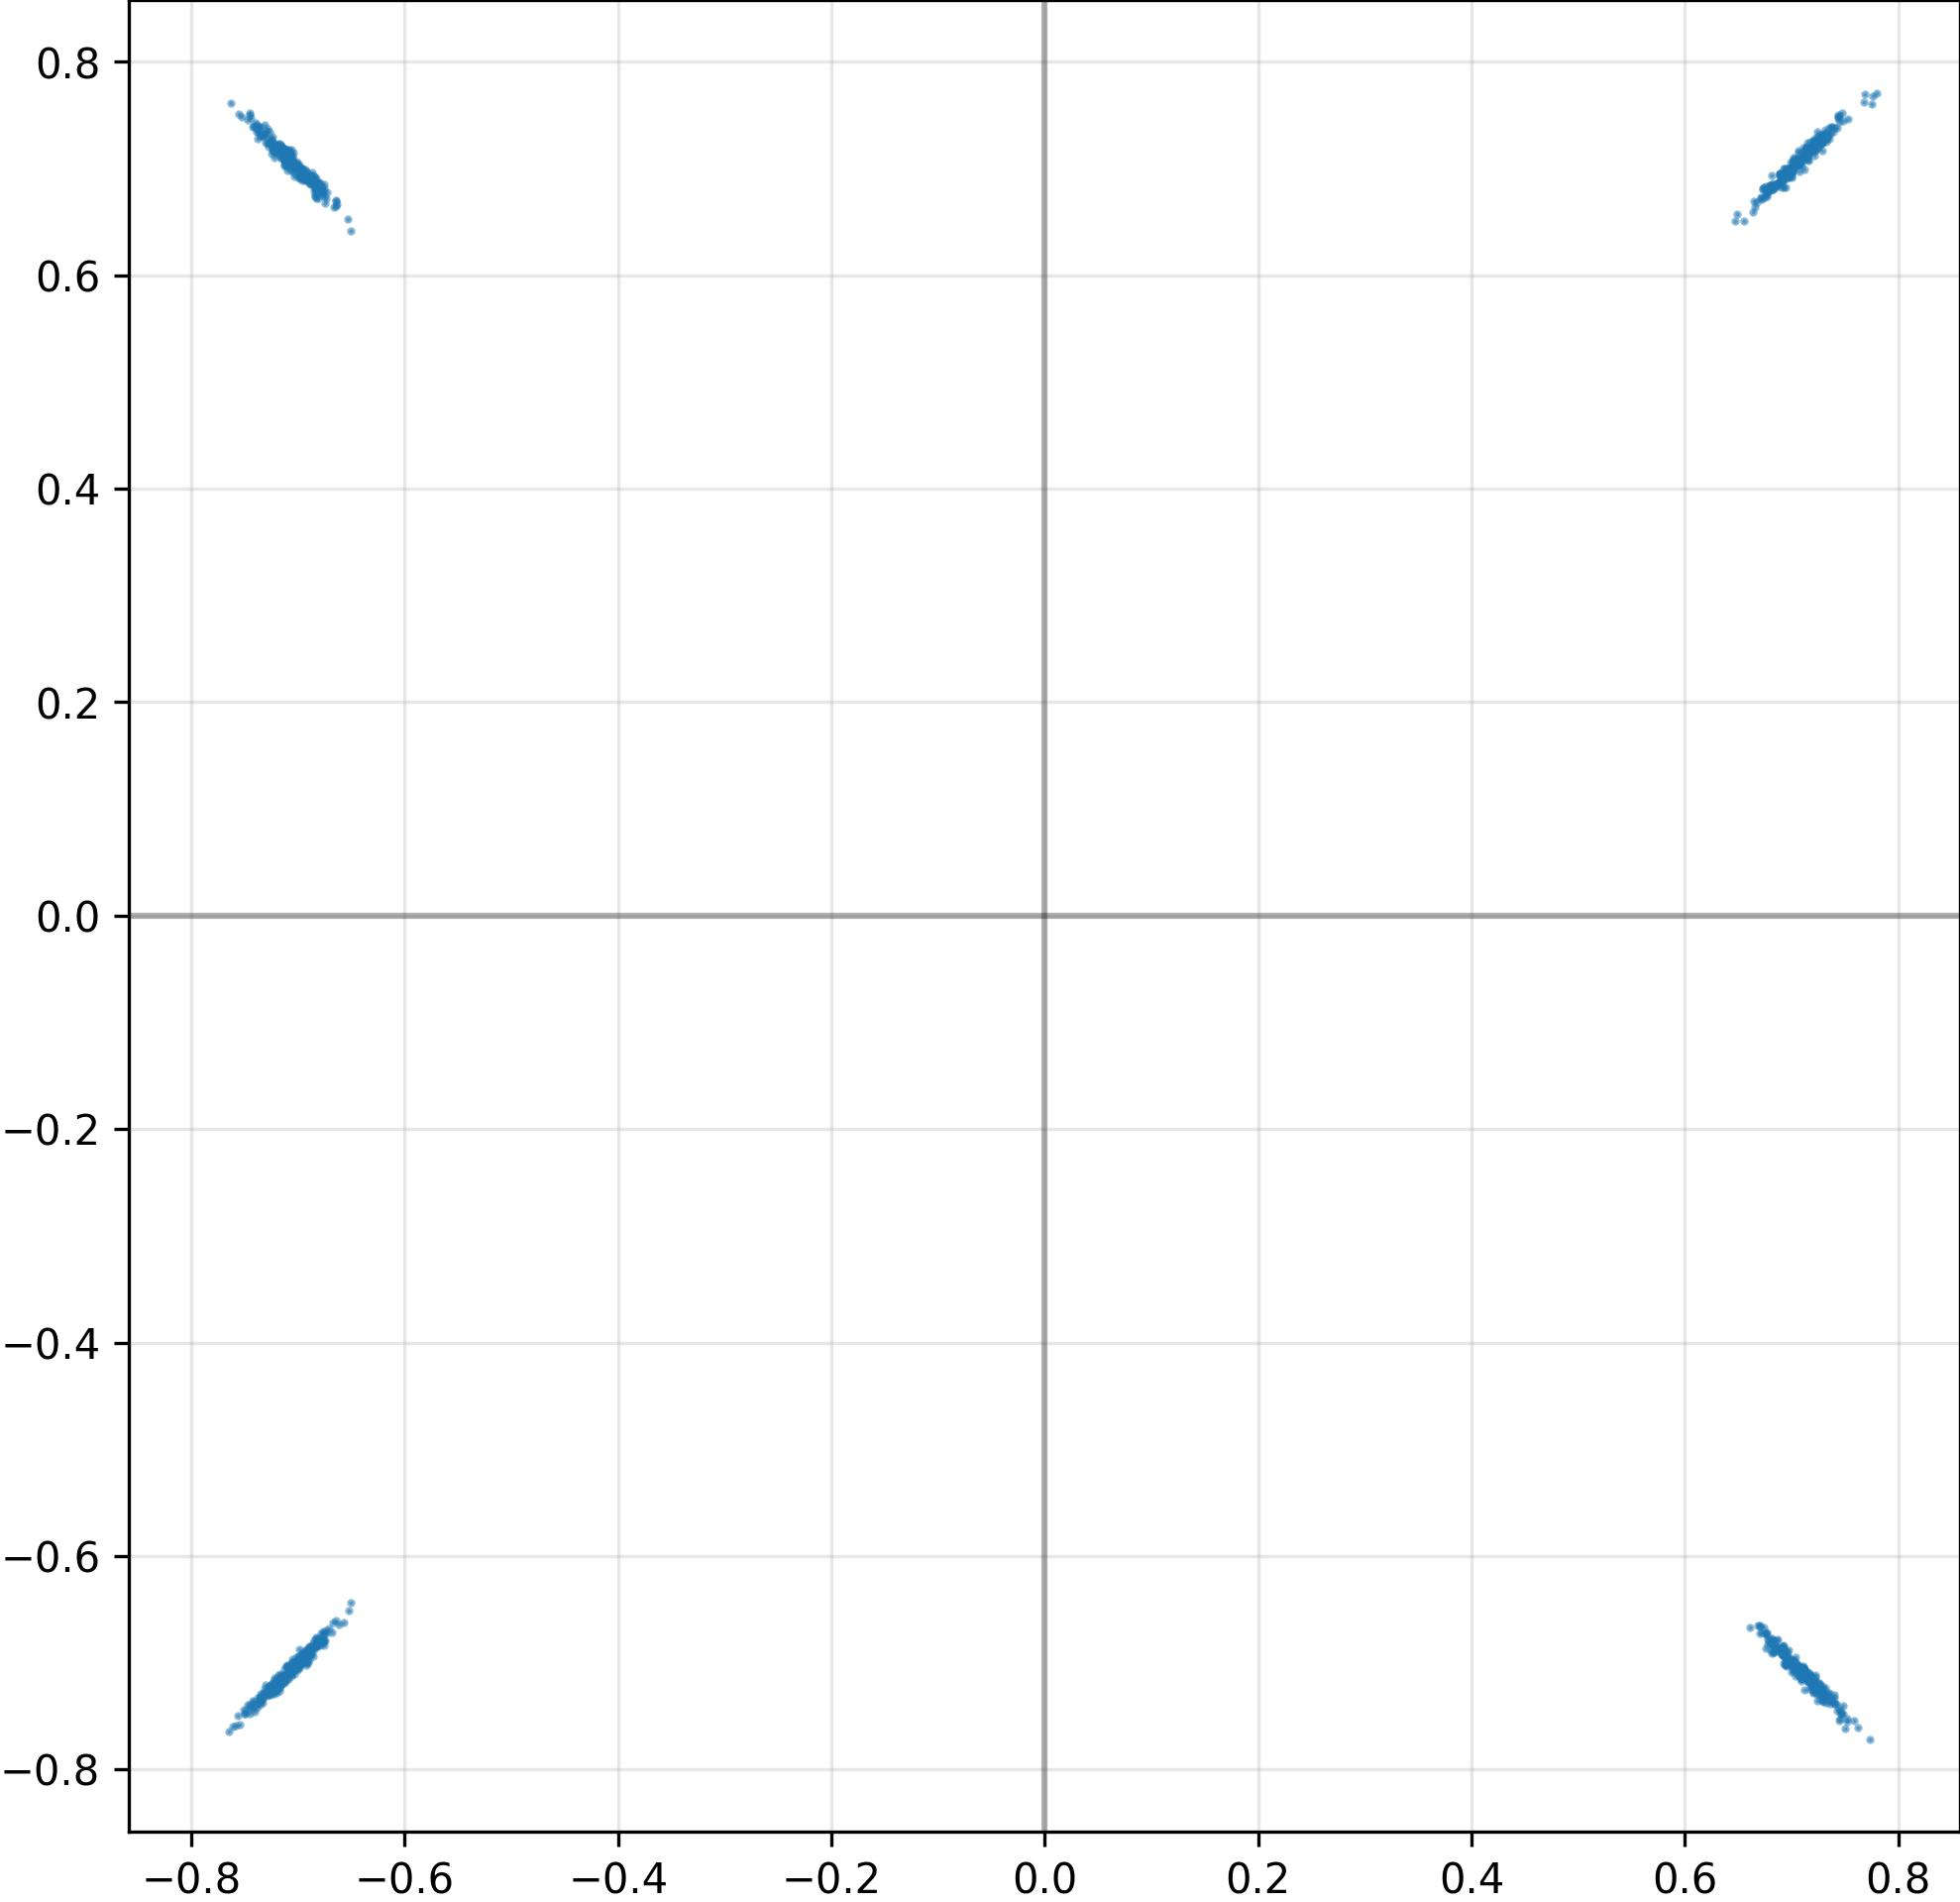

The file beside this chart, header and first rows:
I, Q
6.980685591697692871e-01, 6.997156739234924316e-01
-6.898875236511230469e-01, 6.899693012237548828e-01
7.467526197433471680e-01, -7.481977343559265137e-01
7.357454895973205566e-01, 7.325181365013122559e-01
-6.827249526977539062e-01, -6.820085048675537109e-01
7.098459601402282715e-01, 7.092993855476379395e-01
-7.166194915771484375e-01, -7.204387784004211426e-01
-7.007789015769958496e-01, -7.053568959236145020e-01
-7.314944863319396973e-01, 7.324527502059936523e-01
7.165811657905578613e-01, 7.189341783523559570e-01
7.097848653793334961e-01, -7.069807648658752441e-01
-7.017697095870971680e-01, 7.035685777664184570e-01
-6.769888401031494141e-01, 6.786994338035583496e-01
7.401764988899230957e-01, 7.384832501411437988e-01
7.157891988754272461e-01, -7.171503901481628418e-01
-6.705201864242553711e-01, -6.679559350013732910e-01
7.234011888504028320e-01, 7.242289781570434570e-01
6.992591619491577148e-01, -6.971049904823303223e-01
7.165098786354064941e-01, -7.113654613494873047e-01
-7.168347239494323730e-01, -7.110959291458129883e-01
7.077237367630004883e-01, 7.061370015144348145e-01
6.797568798065185547e-01, 6.842319369316101074e-01
6.885092258453369141e-01, 6.874670982360839844e-01
7.193987965583801270e-01, 7.185117602348327637e-01
7.139002680778503418e-01, 7.107340693473815918e-01
-6.964523196220397949e-01, 6.990251541137695312e-01
-7.478544712066650391e-01, -7.442938089370727539e-01
6.917510032653808594e-01, -6.907550096511840820e-01
7.047727704048156738e-01, 7.067801952362060547e-01
-7.209021449089050293e-01, -7.218118906021118164e-01
-7.046670913696289062e-01, 7.010103464126586914e-01
6.772099733352661133e-01, -6.824509501457214355e-01
-7.208665609359741211e-01, 7.158350944519042969e-01
-7.313934564590454102e-01, -7.242335677146911621e-01
-7.038397789001464844e-01, 6.931038498878479004e-01
-6.921967864036560059e-01, 6.974142193794250488e-01
-6.953728795051574707e-01, -6.960446834564208984e-01
7.441325783729553223e-01, 7.437310218811035156e-01
-7.064400911331176758e-01, -7.125356793403625488e-01
7.477577328681945801e-01, -7.405402660369873047e-01
-6.758720278739929199e-01, 6.741578578948974609e-01
6.990972757339477539e-01, 6.963668465614318848e-01
7.217087149620056152e-01, -7.169402241706848145e-01
-7.069420218467712402e-01, -7.055922746658325195e-01
-7.158774733543395996e-01, -7.195147871971130371e-01
-7.129929065704345703e-01, 7.180811166763305664e-01
-7.205106616020202637e-01, -7.209935784339904785e-01
7.142838835716247559e-01, -7.137492299079895020e-01
6.886491179466247559e-01, -6.865053772926330566e-01
7.209501862525939941e-01, 7.284516096115112305e-01
-7.008365988731384277e-01, -6.974560618400573730e-01
7.311550974845886230e-01, 7.325046062469482422e-01
-7.138873338699340820e-01, 7.107033729553222656e-01
7.181672453880310059e-01, -7.186332345008850098e-01
7.154769301414489746e-01, -7.185075283050537109e-01
6.949736475944519043e-01, 6.908655762672424316e-01
6.888563036918640137e-01, 6.877266764640808105e-01
6.924425363540649414e-01, -6.914480924606323242e-01
-6.996504664421081543e-01, 7.009994983673095703e-01
-7.013281583786010742e-01, -7.037307620048522949e-01
... 964 more rows
